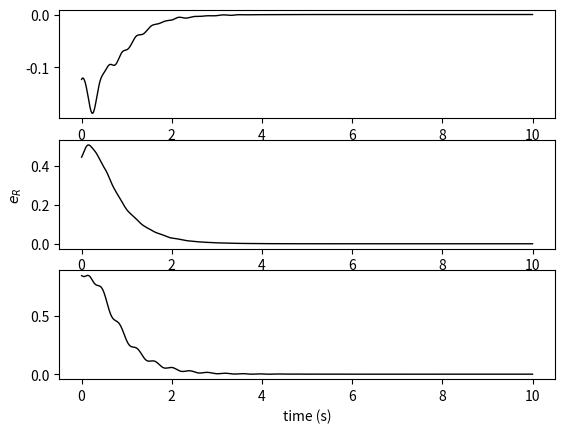
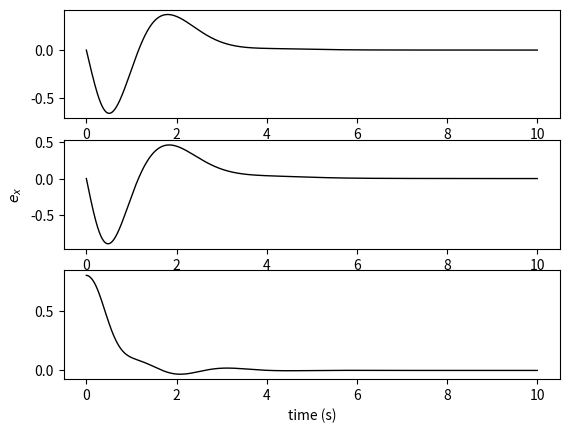
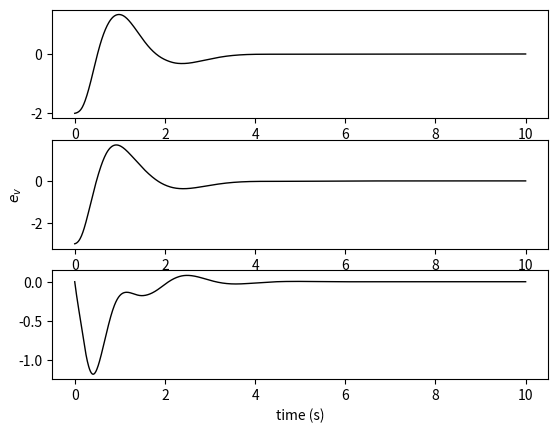
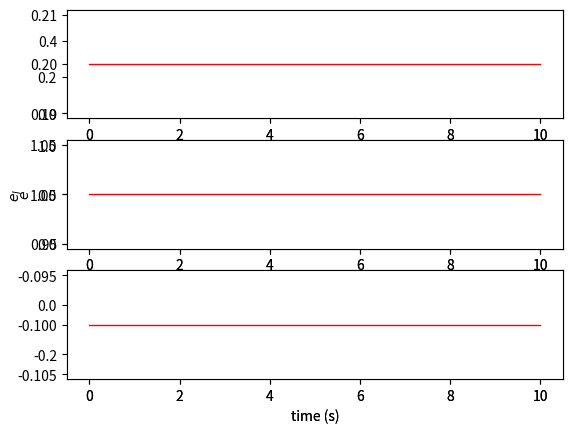
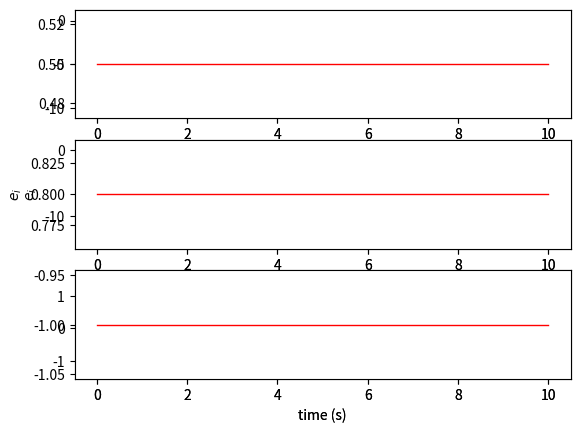
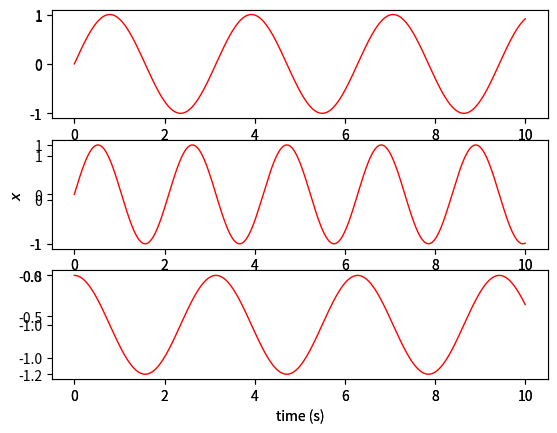
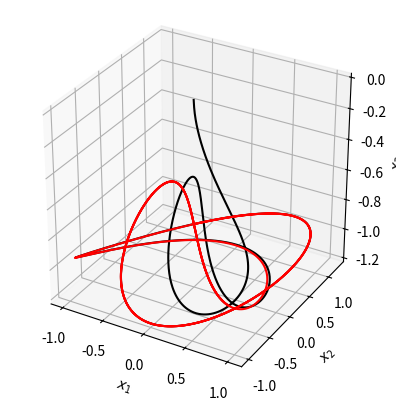

Write the Python code that produced these figures, in order.
import numpy as np
from scipy.integrate import odeint
from scipy.linalg import expm
import matplotlib.pyplot as plt

# % Copyright (c) 2020 Flight Dynamics and Control Lab
# %
# % Permission is hereby granted, free of charge, to any person obtaining a
# % copy of this software and associated documentation files (the
# % "Software"), to deal in the Software without restriction, including
# % without limitation the rights to use, copy, modify, merge, publish,
# % distribute, sublicense, and/or sell copies of the Software, and to permit
# % persons to whom the Software is furnished to do so, subject to the
# % following conditions:
# %
# % The above copyright notice and this permission notice shall be included
# %  in all copies or substantial portions of the Software.
# %
# % THE SOFTWARE IS PROVIDED "AS IS", WITHOUT WARRANTY OF ANY KIND, EXPRESS
# % OR IMPLIED, INCLUDING BUT NOT LIMITED TO THE WARRANTIES OF
# % MERCHANTABILITY,FITNESS FOR A PARTICULAR PURPOSE AND NONINFRINGEMENT.
# % IN NO EVENT SHALL THE AUTHORS OR COPYRIGHT HOLDERS BE LIABLE FOR ANY
# % CLAIM, DAMAGES OR OTHER LIABILITY, WHETHER IN AN ACTION OF CONTRACT,
# % TORT OR OTHERWISE, ARISING FROM, OUT OF OR IN CONNECTION WITH THE
# % SOFTWARE OR THE USE OR OTHER DEALINGS IN THE SOFTWARE.

def test_controllerAllinOne():
    # %% Simulation parameters
    t = np.arange(0, 10.01, 0.01)
    N = len(t)

    # Quadrotor
    J1 = 0.02
    J2 = 0.02
    J3 = 0.04
    param = {
        'J': np.diag([J1, J2, J3]),
        'm': 2,
        'd': 0.169,
        'ctf': 0.0135,
        'x_delta': np.array([0.5, 0.8, -1]),
        'R_delta': np.array([0.2, 1.0, -0.1]),
        'g': 9.81
    }

    # %% Controller gains
    k = {
        'x': 10,
        'v': 8,
        'i': 10,
        'R': 1.5,
        'W': 0.35,
        'I': 10,
        'y': 0.8,
        'wy': 0.15,
        'yI': 2
    }
    param['c1'] = 1.5
    param['sigma'] = 10
    param['c2'] = 2
    param['c3'] = 2

    # %% Initial conditions
    x0 = np.zeros(3)
    v0 = np.zeros(3)
    R0 = expm(hat(np.array([0, 0, 1])) * np.pi/2)
    W0 = np.zeros(3)
    X0 = np.concatenate([x0, v0, W0, R0.flatten(), np.zeros(6)])

    # %% Numerical integration
    X = odeint(func=eom, y0=X0, t=t, args=(k, param), rtol=1e-6, atol=1e-6)

    # %% Post processing
    # Create empty arrays to save data
    e, d, R, f, M = generate_output_arrays(N)

    # Unpack the outputs of ode45 function
    x = X[:, 0:3].T
    v = X[:, 3:6].T
    W = X[:, 6:9].T
    ei = X[:, 18:21].T
    eI = X[:, 21:24].T

    for i in range(N):
        R[:, :, i] = X[i, 9:18].reshape(3, 3)
        des = command(t[i])
        f[i], M[:, i], _, _, err, calc = position_control(X[i, :], des, k, param)

        # Unpack errors
        e['x'][:, i] = err['x']
        e['v'][:, i] = err['v']
        e['R'][:, i] = err['R']
        e['W'][:, i] = err['W']
        e['y'][i] = err['y']
        e['Wy'][i] = err['Wy']

        # Unpack desired values
        d['x'][:, i] = des['x']
        d['v'][:, i] = des['v']
        d['b1'][:, i] = des['b1']
        d['R'][:, :, i] = calc['R']

    # Plot data
    linetype = 'k'
    linewidth = 1
    xlabel_ = 'time (s)'
    
    plot_3x1(t, e['R'], '', xlabel_, 'e_R', linetype, linewidth)
    plot_3x1(t, e['x'], '', xlabel_, 'e_x', linetype, linewidth)
    plot_3x1(t, e['v'], '', xlabel_, 'e_v', linetype, linewidth)

    fig = plot_3x1(t, eI * np.array([k['I'], k['I'], k['yI']])[:, None], '', xlabel_, 'e', linetype, linewidth)
    plot_3x1(t, np.tile(param['R_delta'], (N, 1)).T, '', xlabel_, 'e_I', 'r', linewidth, fig=fig)

    fig = plot_3x1(t, ei * k['i'], '', xlabel_, 'e_i', linetype, linewidth)
    plot_3x1(t, np.tile(param['x_delta'], (N, 1)).T, '', xlabel_, 'e_i', 'r', linewidth, fig=fig)

    fig = plot_3x1(t, x, '', xlabel_, 'x', linetype, linewidth)
    plot_3x1(t, d['x'], '', xlabel_, 'x', 'r', linewidth, fig=fig)

    fig = plt.figure()
    ax = plt.axes(projection='3d')
    ax.plot3D(x[0, :], x[1, :], x[2, :], 'k')
    ax.plot3D(d['x'][0, :], d['x'][1, :], d['x'][2, :], 'r')
    ax.set_ylabel('$x_2$')
    ax.set_zlabel('$x_3$')
    ax.set_xlabel('$x_1$')
    ax.set_box_aspect([1, 1, 1])
    ax.grid(True)

    plt.show()

    print('')

def eom(X, t, k, param):
    e3 = np.array([0, 0, 1])
    m = param['m']
    J = param['J']

    _, v, R, W, _, _ = split_to_states(X)

    desired = command(t)
    f, M, ei_dot, eI_dot, _, _ = position_control(X, desired, k, param)

    xdot = v
    vdot = param['g'] * e3 - f / m * R @ e3 + param['x_delta'] / m
    Wdot = np.linalg.inv(J) @ (-hat(W) @ J @ W + M + param['R_delta'])
    Rdot = R @ hat(W)

    return np.concatenate([xdot, vdot, Wdot, Rdot.flatten(), ei_dot, eI_dot])

def command(t):
    return command_Lissajous(t)

def position_control(X, desired, k, param):
    use_decoupled = False

    # Unpack states
    x, v, R, W, ei, eI = split_to_states(X)

    sigma = param['sigma']
    c1 = param['c1']
    m = param['m']
    g = param['g']
    e3 = np.array([0, 0, 1])

    error_ = {
        'x': x - desired['x'],
        'v': v - desired['v']
    }

    A = -k['x'] * error_['x'] - k['v'] * error_['v'] - m * g * e3 + m * desired['x_2dot'] - k['i'] * sat(sigma, ei)
    ei_dot = error_['v'] + c1 * error_['x']
    b3 = R @ e3
    f = -np.dot(A, b3)
    ea = g * e3 - f / m * b3 - desired['x_2dot'] + param['x_delta'] / m
    A_dot = -k['x'] * error_['v'] - k['v'] * ea + m * desired['x_3dot'] - k['i'] * satdot(sigma, ei, ei_dot)

    ei_ddot = ea + c1 * error_['v']
    b3_dot = R @ hat(W) @ e3
    f_dot = -np.dot(A_dot, b3) - np.dot(A, b3_dot)
    eb = -f_dot / m * b3 - f / m * b3_dot - desired['x_3dot']
    A_ddot = -k['x'] * ea - k['v'] * eb + m * desired['x_4dot'] - k['i'] * satdot(sigma, ei, ei_ddot)

    b3c, b3c_dot, b3c_ddot = deriv_unit_vector(-A, -A_dot, -A_ddot)

    A2 = -hat(desired['b1']) @ b3c
    A2_dot = -hat(desired['b1_dot']) @ b3c - hat(desired['b1']) @ b3c_dot
    A2_ddot = -hat(desired['b1_2dot']) @ b3c - 2 * hat(desired['b1_dot']) @ b3c_dot - hat(desired['b1']) @ b3c_ddot

    b2c, b2c_dot, b2c_ddot = deriv_unit_vector(A2, A2_dot, A2_ddot)

    b1c = hat(b2c) @ b3c
    b1c_dot = hat(b2c_dot) @ b3c + hat(b2c) @ b3c_dot
    b1c_ddot = hat(b2c_ddot) @ b3c + 2 * hat(b2c_dot) @ b3c_dot + hat(b2c) @ b3c_ddot

    Rc = np.column_stack([b1c, b2c, b3c])
    Rc_dot = np.column_stack([b1c_dot, b2c_dot, b3c_dot])
    Rc_ddot = np.column_stack([b1c_ddot, b2c_ddot, b3c_ddot])

    Wc = vee(Rc.T @ Rc_dot)
    Wc_dot = vee(Rc.T @ Rc_ddot - hat(Wc) @ hat(Wc))

    W3 = np.dot(R @ e3, Rc @ Wc)
    W3_dot = np.dot(R @ e3, Rc @ Wc_dot) + np.dot(R @ hat(W) @ e3, Rc @ Wc)

    # Run attitude controller
    if use_decoupled:
        M, eI_dot, error_['b'], error_['W'], error_['y'], error_['Wy'] = attitude_control_decoupled_yaw(
            R, W, eI, b3c, b3c_dot, b3c_ddot, b1c, W3, W3_dot, k, param)
        error_['R'] = 0.5 * vee(Rc.T @ R - R.T @ Rc)
    else:
        M, eI_dot, error_['R'], error_['W'] = attitude_control(
            R, W, eI, Rc, Wc, Wc_dot, k, param)
        error_['y'] = 0
        error_['Wy'] = 0

    # Saving data
    calculated = {
        'b3': b3c,
        'b3_dot': b3c_dot,
        'b3_ddot': b3c_ddot,
        'b1': b1c,
        'R': Rc,
        'W': Wc,
        'W_dot': Wc_dot,
        'W3': np.dot(R @ e3, Rc @ Wc),
        'W3_dot': np.dot(R @ e3, Rc @ Wc_dot) + np.dot(R @ hat(W) @ e3, Rc @ Wc)
    }

    return f, M, ei_dot, eI_dot, error_, calculated

def attitude_control(R, W, eI, Rd, Wd, Wd_dot, k, param):
    eR = 0.5 * vee(Rd.T @ R - R.T @ Rd)
    eW = W - R.T @ Rd @ Wd

    kR = np.diag([k['R'], k['R'], k['y']])
    kW = np.diag([k['W'], k['W'], k['wy']])

    M = -kR @ eR - kW @ eW - k['I'] * eI + hat(R.T @ Rd @ Wd) @ param['J'] @ R.T @ Rd @ Wd + param['J'] @ R.T @ Rd @ Wd_dot
    eI_dot = eW + param['c2'] * eR

    return M, eI_dot, eR, eW

def attitude_control_decoupled_yaw(R, W, eI, b3d, b3d_dot, b3d_ddot, b1c, wc3, wc3_dot, k, param):
    J = param['J']
    c2 = param['c2']
    c3 = param['c3']

    e1 = np.array([1, 0, 0])
    e2 = np.array([0, 1, 0])
    e3 = np.array([0, 0, 1])

    b1 = R @ e1
    b2 = R @ e2
    b3 = R @ e3

    w = W[0] * b1 + W[1] * b2
    b3_dot = hat(w) @ b3

    wd = hat(b3d) @ b3d_dot
    wd_dot = hat(b3d) @ b3d_ddot

    eb = hat(b3d) @ b3
    ew = w + hat(b3) @ hat(b3) @ wd
    tau = -k['R'] * eb - k['W'] * ew - J[0, 0] * np.dot(b3, wd) * b3_dot - J[0, 0] * hat(b3) @ hat(b3) @ wd_dot - k['I'] * eI[0] * b1 - k['I'] * eI[1] * b2

    tau1 = np.dot(b1, tau)
    tau2 = np.dot(b2, tau)

    M1 = tau1 + J[2, 2] * W[2] * W[1]
    M2 = tau2 - J[2, 2] * W[2] * W[0]

    ey = -np.dot(b2, b1c)
    ewy = W[2] - wc3

    M3 = -k['y'] * ey - k['wy'] * ewy - k['yI'] * eI[2] + J[2, 2] * wc3_dot

    eI_dot = np.array([
        np.dot(b1, c2 * eb + ew),
        np.dot(b2, c2 * eb + ew),
        c3 * ey + ewy
    ])

    return np.array([M1, M2, M3]), eI_dot, eb, ew, ey, ewy

def deriv_unit_vector(q, q_dot, q_ddot):
    nq = np.linalg.norm(q)
    u = q / nq
    u_dot = q_dot / nq - q * np.dot(q, q_dot) / nq**3

    u_ddot = q_ddot / nq - q_dot / nq**3 * (2 * np.dot(q, q_dot)) - q / nq**3 * (np.dot(q_dot, q_dot) + np.dot(q, q_ddot)) + 3 * q / nq**5 * np.dot(q, q_dot)**2

    return u, u_dot, u_ddot

def hat(x):
    return np.array([
        [0, -x[2], x[1]],
        [x[2], 0, -x[0]],
        [-x[1], x[0], 0]
    ])

def vee(S):
    return np.array([-S[1, 2], S[0, 2], -S[0, 1]])

def sat(sigma, y):
    z = np.zeros_like(y)
    for k in range(len(y)):
        if y[k] > sigma:
            z[k] = sigma
        elif y[k] < -sigma:
            z[k] = -sigma
        else:
            z[k] = y[k]
    return z

def satdot(sigma, y, ydot):
    z = np.zeros_like(y)
    for k in range(len(y)):
        if y[k] > sigma or y[k] < -sigma:
            z[k] = 0
        else:
            z[k] = ydot[k]
    return z

def split_to_states(X):
    x = X[0:3]
    v = X[3:6]
    W = X[6:9]
    R = X[9:18].reshape(3, 3)
    ei = X[18:21]
    eI = X[21:24]
    return x, v, R, W, ei, eI

def generate_output_arrays(N):
    error_ = {
        'x': np.zeros((3, N)),
        'v': np.zeros((3, N)),
        'R': np.zeros((3, N)),
        'W': np.zeros((3, N)),
        'y': np.zeros(N),
        'Wy': np.zeros(N)
    }

    desired = {
        'x': np.zeros((3, N)),
        'v': np.zeros((3, N)),
        'b1': np.zeros((3, N)),
        'R': np.zeros((3, 3, N))
    }

    R = np.zeros((3, 3, N))
    f = np.zeros(N)
    M = np.zeros((3, N))

    return error_, desired, R, f, M

def plot_3x1(x, y, title_, xlabel_, ylabel_, linetype, linewidth=1, font_size=10, fig=None):
    if fig is None:
        fig = plt.figure()
    axs = fig.subplots(3, 1)
    for i in range(3):
        axs[i].plot(x, y[i, :] if len(y.shape) > 1 else y, linetype, linewidth=linewidth)
    axs[1].set_ylabel(f'${ylabel_}$')
    axs[2].set_xlabel(xlabel_)
    fig.suptitle(title_)
    
    return fig

def command_Lissajous(t):
    A = 1
    B = 1
    C = 0.2
    d = np.pi / 2 * 0
    a = 2
    b = 3
    c = 2
    alt = -1

    desired = {
        'x': np.array([A * np.sin(a * t + d), B * np.sin(b * t), alt + C * np.cos(c * t)]),
        'v': np.array([A * a * np.cos(a * t + d), B * b * np.cos(b * t), C * c * -np.sin(c * t)]),
        'x_2dot': np.array([A * a**2 * -np.sin(a * t + d), B * b**2 * -np.sin(b * t), C * c**2 * -np.cos(c * t)]),
        'x_3dot': np.array([A * a**3 * -np.cos(a * t + d), B * b**3 * -np.cos(b * t), C * c**3 * np.sin(c * t)]),
        'x_4dot': np.array([A * a**4 * np.sin(a * t + d), B * b**4 * np.sin(b * t), C * c**4 * np.cos(c * t)]),
        'b1': np.array([np.cos(2*np.pi/10 * t), np.sin(2*np.pi/10 * t), 0]),
        'b1_dot': 2*np.pi/10 * np.array([-np.sin(2*np.pi/10 * t), np.cos(2*np.pi/10 * t), 0]),
        'b1_2dot': (2*np.pi/10)**2 * np.array([-np.cos(2*np.pi/10 * t), -np.sin(2*np.pi/10 * t), 0])
    }
    return desired

def command_line(t):
    height = 0
    w = 2 * np.pi / 10
    
    desired = {
        'x': np.array([0.5 * t, 0, -height]),
        'v': np.array([0.5, 0, 0]),
        'x_2dot': np.zeros(3),
        'x_3dot': np.zeros(3),
        'x_4dot': np.zeros(3),
        'b1': np.array([np.cos(w * t), np.sin(w * t), 0]),
        'b1_dot': w * np.array([-np.sin(w * t), np.cos(w * t), 0]),
        'b1_2dot': w**2 * np.array([-np.cos(w * t), -np.sin(w * t), 0])
    }
    return desired

if __name__ == "__main__":
    test_controllerAllinOne()
    plt.show()